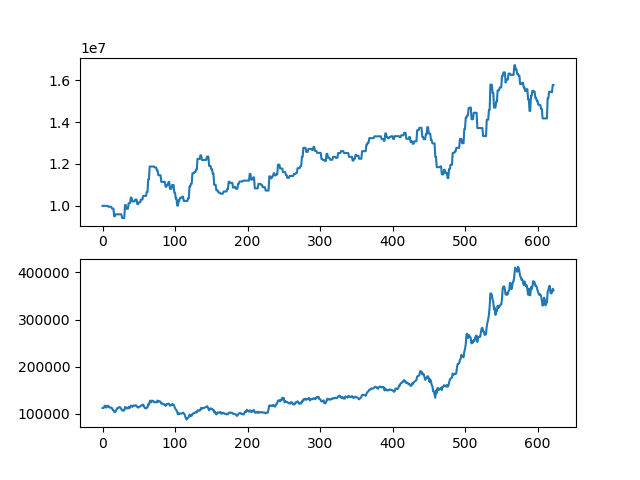

Data behind this chart, as committed beside it:
asset, close
10000000, 112000
10000000, 112000
10000000, 113000
10000000, 117000
10000000, 117000
10000000, 113000
10000000, 114500
10000000, 117000
9957500, 116500
9957500, 113500
9957500, 113500
9957500, 112500
9957500, 113000
9869500, 112000
9869500, 108000
9869500, 108000
9505500, 104000
9505500, 103500
9596500, 104500
9596500, 108000
9596500, 111500
9596500, 111500
9596500, 113000
9596500, 114000
9596500, 114000
9596500, 112000
9596500, 109500
9422500, 107500
9422500, 106500
9422500, 108000
9422500, 107000
10038500, 114000
10038500, 114000
9862500, 112000
9862500, 111000
9862500, 111500
10126500, 114500
10126500, 111500
10126500, 114000
10390500, 117000
10390500, 116500
10212500, 114500
10212500, 117500
10212500, 117000
10212500, 116500
10299500, 117500
10299500, 118000
10299500, 116500
10079500, 114000
10079500, 113000
10168500, 114000
10168500, 115000
10168500, 115500
10300500, 117000
10300500, 118000
10300500, 117500
10474500, 119500
10474500, 116500
10474500, 112500
10474500, 112500
... 563 more rows
